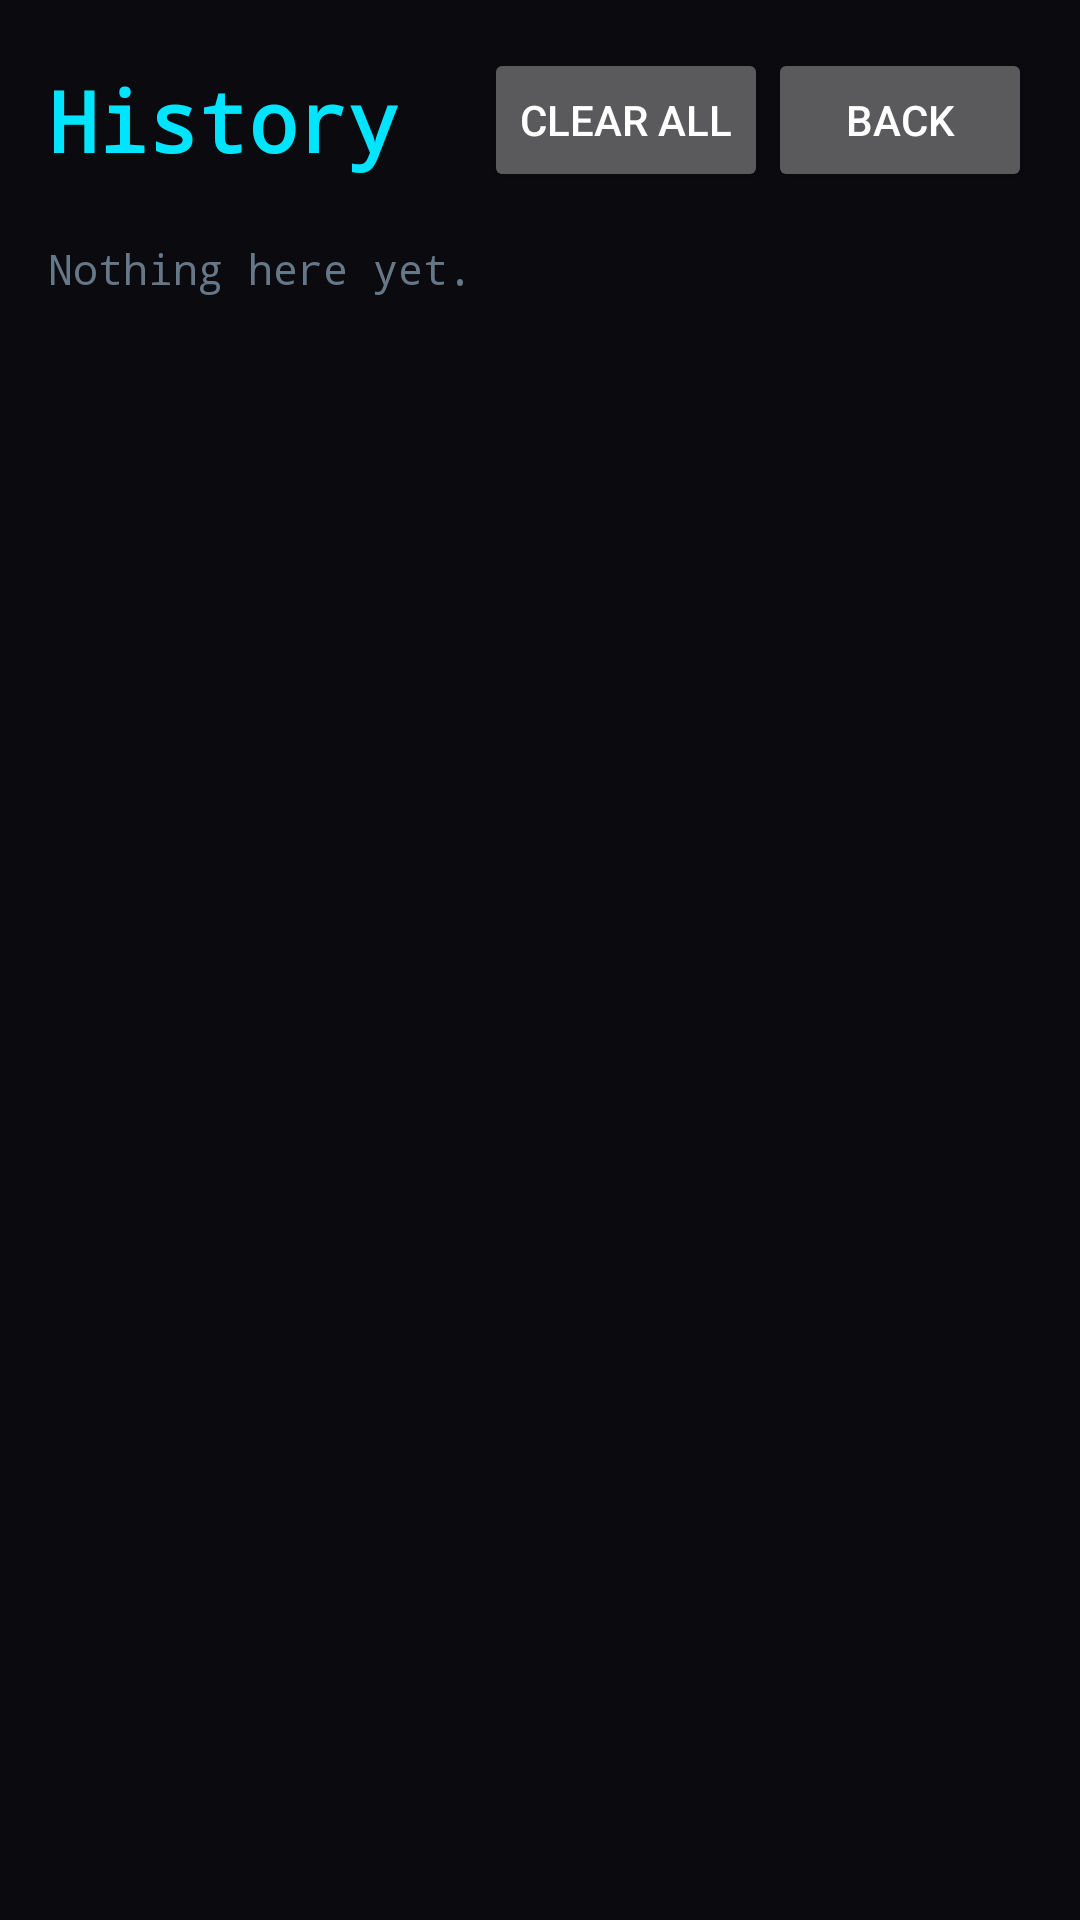

Layout XML and referenced resources for this Android screen:
<!-- AndroidManifest.xml: application theme Theme.GrabIt -->
<!-- res/layout/activity_history.xml -->
<?xml version="1.0" encoding="utf-8"?>
<LinearLayout xmlns:android="http://schemas.android.com/apk/res/android"
    android:layout_width="match_parent"
    android:layout_height="match_parent"
    android:background="#0A0A0F"
    android:orientation="vertical"
    android:padding="16dp">

    <LinearLayout
        android:layout_width="match_parent"
        android:layout_height="wrap_content"
        android:gravity="center_vertical"
        android:orientation="horizontal">

        <TextView
            android:layout_width="0dp"
            android:layout_height="wrap_content"
            android:layout_weight="1"
            android:fontFamily="monospace"
            android:text="History"
            android:textColor="#00E5FF"
            android:textSize="28sp"
            android:textStyle="bold" />

        <Button
            android:id="@+id/clearBtn"
            android:layout_width="wrap_content"
            android:layout_height="wrap_content"
            android:text="Clear all" />

        <Button
            android:id="@+id/backBtn"
            android:layout_width="wrap_content"
            android:layout_height="wrap_content"
            android:text="Back" />
    </LinearLayout>

    <TextView
        android:id="@+id/emptyText"
        android:layout_width="match_parent"
        android:layout_height="wrap_content"
        android:layout_marginTop="16dp"
        android:fontFamily="monospace"
        android:text="Nothing here yet."
        android:textColor="#667788"
        android:textSize="14sp" />

    <ListView
        android:id="@+id/list"
        android:layout_width="match_parent"
        android:layout_height="0dp"
        android:layout_marginTop="12dp"
        android:layout_weight="1"
        android:divider="@android:color/transparent"
        android:dividerHeight="8dp" />

</LinearLayout>
<!-- resources referenced by this layout -->
<resources>
  <style name="Theme.GrabIt" parent="@android:style/Theme.Material.NoActionBar">
          <item name="android:windowBackground">@color/bg</item>
          <item name="android:statusBarColor">@color/bg</item>
          <item name="android:navigationBarColor">@color/bg</item>
          <item name="android:colorAccent">#00E5FF</item>
          <item name="android:textColorPrimary">#FFFFFF</item>
          <item name="android:textColorSecondary">#99AAB5</item>
      </style>
  <color name="bg">#0A0A0F</color>
</resources>
